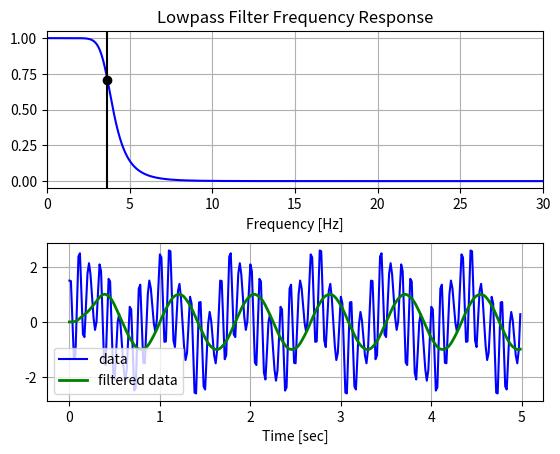

The script that saved this image:
import numpy as np
from scipy.signal import butter, lfilter, freqz
import matplotlib.pyplot as plt


def butter_lowpass(cutoff, fs, order=5):
    return butter(order, cutoff, fs=fs, btype='low', analog=False)

def butter_lowpass_filter(data, cutoff, fs, order=5):
    b, a = butter_lowpass(cutoff, fs, order=order)
    y = lfilter(b, a, data)
    return y


# Filter requirements.
order = 6
fs = 60.0       # sample rate, Hz
cutoff = 3.667  # desired cutoff frequency of the filter, Hz

# Get the filter coefficients so we can check its frequency response.
b, a = butter_lowpass(cutoff, fs, order)

# Plot the frequency response.
w, h = freqz(b, a, fs=fs, worN=8000)
plt.subplot(2, 1, 1)
plt.plot(w, np.abs(h), 'b')
plt.plot(cutoff, 0.5*np.sqrt(2), 'ko')
plt.axvline(cutoff, color='k')
plt.xlim(0, 0.5*fs)
plt.title("Lowpass Filter Frequency Response")
plt.xlabel('Frequency [Hz]')
plt.grid()


# Demonstrate the use of the filter.
# First make some data to be filtered.
T = 5.0         # seconds
n = int(T * fs) # total number of samples
t = np.linspace(0, T, n, endpoint=False)
# "Noisy" data.  We want to recover the 1.2 Hz signal from this.
data = np.sin(1.2*2*np.pi*t) + 1.5*np.cos(9*2*np.pi*t) + 0.5*np.sin(12.0*2*np.pi*t)

# Filter the data, and plot both the original and filtered signals.
y = butter_lowpass_filter(data, cutoff, fs, order)

plt.subplot(2, 1, 2)
plt.plot(t, data, 'b-', label='data')
plt.plot(t, y, 'g-', linewidth=2, label='filtered data')
plt.xlabel('Time [sec]')
plt.grid()
plt.legend()

plt.subplots_adjust(hspace=0.35)
plt.show()